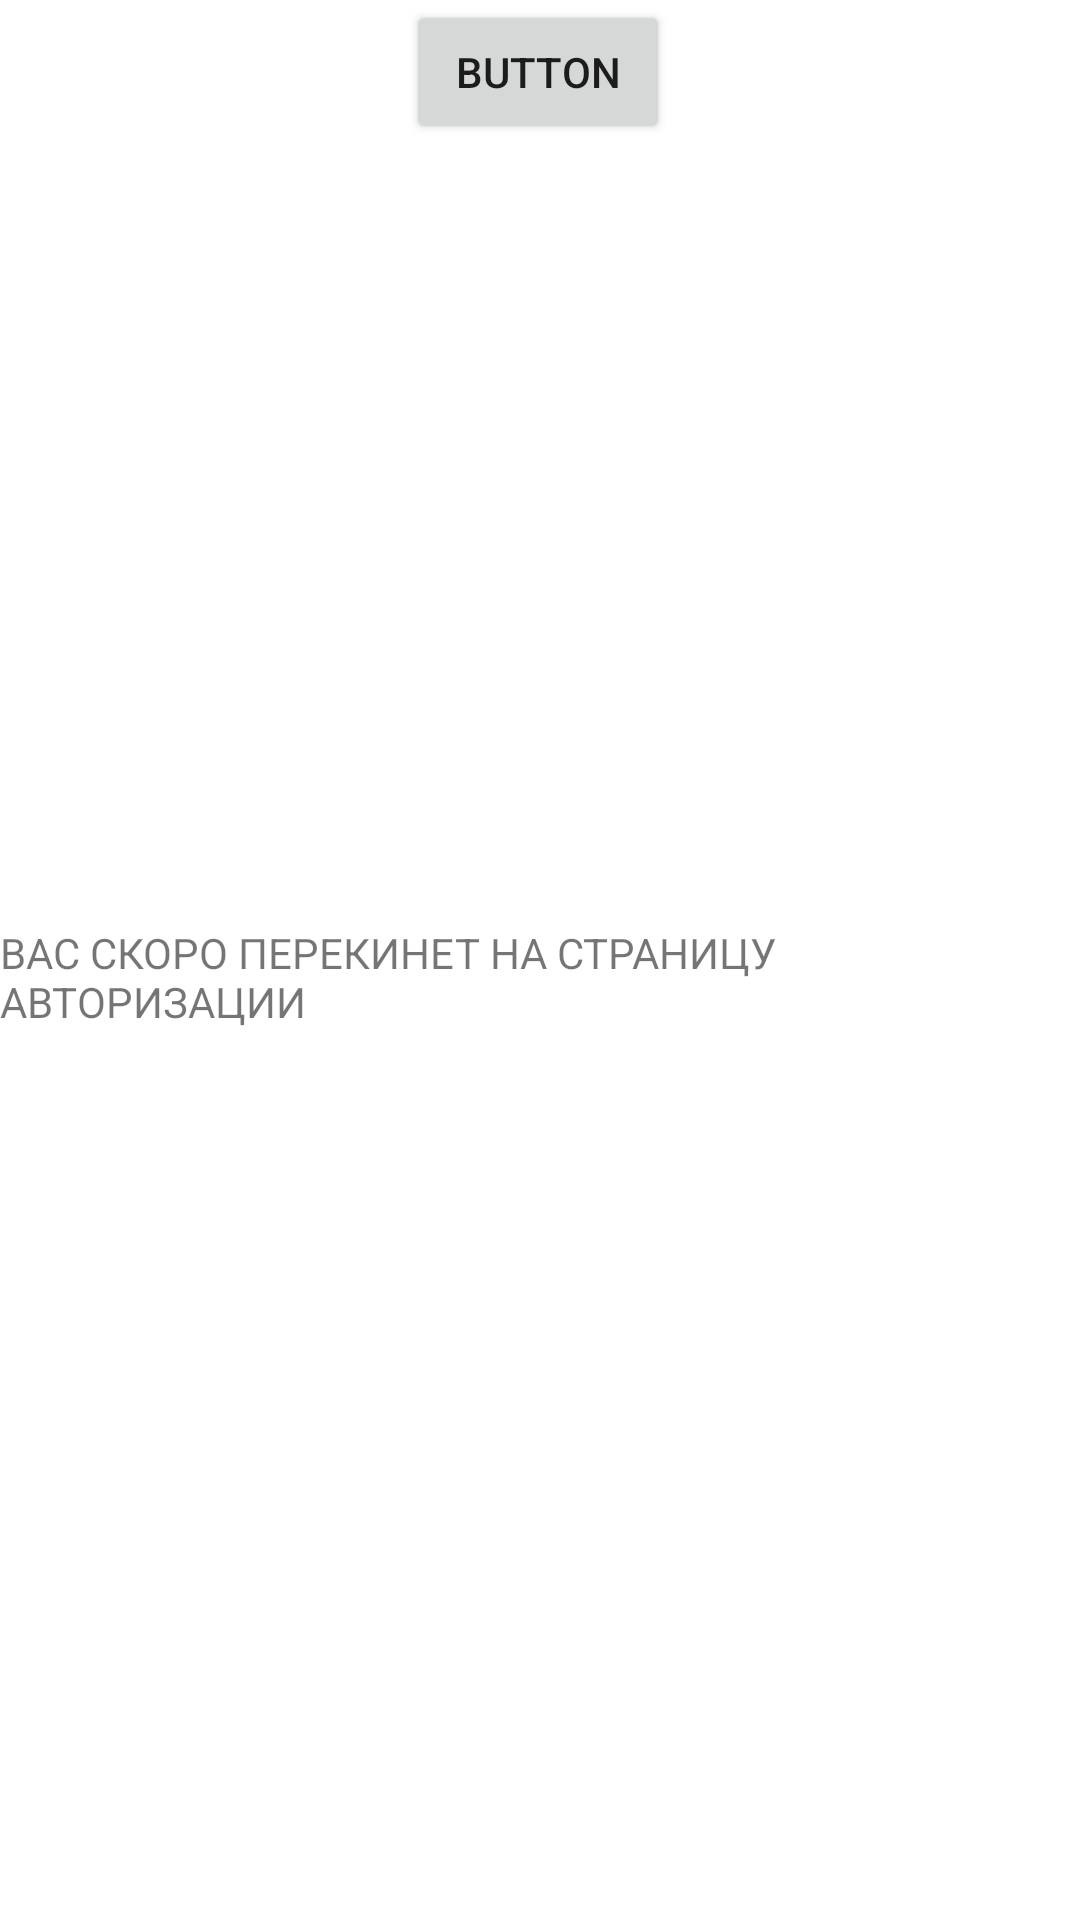

The Android layout XML behind this screen, and the referenced resources:
<!-- AndroidManifest.xml: application theme Theme.Client -->
<!-- res/layout/activity_main2.xml -->
<?xml version="1.0" encoding="utf-8"?>
<androidx.constraintlayout.widget.ConstraintLayout xmlns:android="http://schemas.android.com/apk/res/android"
    xmlns:app="http://schemas.android.com/apk/res-auto"
    xmlns:tools="http://schemas.android.com/tools"
    android:id="@+id/main"
    android:layout_width="match_parent"
    android:layout_height="match_parent"
    tools:context=".MainActivity">

    <TextView
        android:id="@+id/textView"
        android:layout_width="wrap_content"
        android:layout_height="wrap_content"
        android:layout_marginTop="308dp"
        android:text="ВАС СКОРО ПЕРЕКИНЕТ НА СТРАНИЦУ АВТОРИЗАЦИИ"
        app:layout_constraintEnd_toEndOf="parent"
        app:layout_constraintHorizontal_bias="0.498"
        app:layout_constraintStart_toStartOf="parent"
        app:layout_constraintTop_toTopOf="parent" />

    <Button
        android:id="@+id/button"
        android:layout_width="wrap_content"
        android:layout_height="wrap_content"
        android:text="Button"
        app:layout_constraintEnd_toEndOf="@+id/textView"
        app:layout_constraintHorizontal_bias="0.498"
        app:layout_constraintStart_toStartOf="@+id/textView"
        tools:layout_editor_absoluteY="378dp" />
</androidx.constraintlayout.widget.ConstraintLayout>
<!-- resources referenced by this layout -->
<resources>
  <style name="Theme.Client" parent="Theme.MaterialComponents.DayNight.DarkActionBar">
          
          <item name="colorPrimary">@color/purple_500</item>
          <item name="colorPrimaryVariant">@color/purple_700</item>
          <item name="colorOnPrimary">@color/white</item>
          
          <item name="colorSecondary">@color/teal_200</item>
          <item name="colorSecondaryVariant">@color/teal_700</item>
          <item name="colorOnSecondary">@color/black</item>
          
          <item name="android:statusBarColor">?attr/colorPrimaryVariant</item>
          
      </style>
  <!-- not gathered from this repository: default colours our renderer supplied (Android Studio template values) -->
  <color name="purple_500">#FF6200EE</color>
  <color name="purple_700">#FF3700B3</color>
  <color name="teal_200">#FF03DAC5</color>
  <color name="teal_700">#FF018786</color>
  <color name="black">#FF000000</color>
  <color name="white">#FFFFFFFF</color>
</resources>
